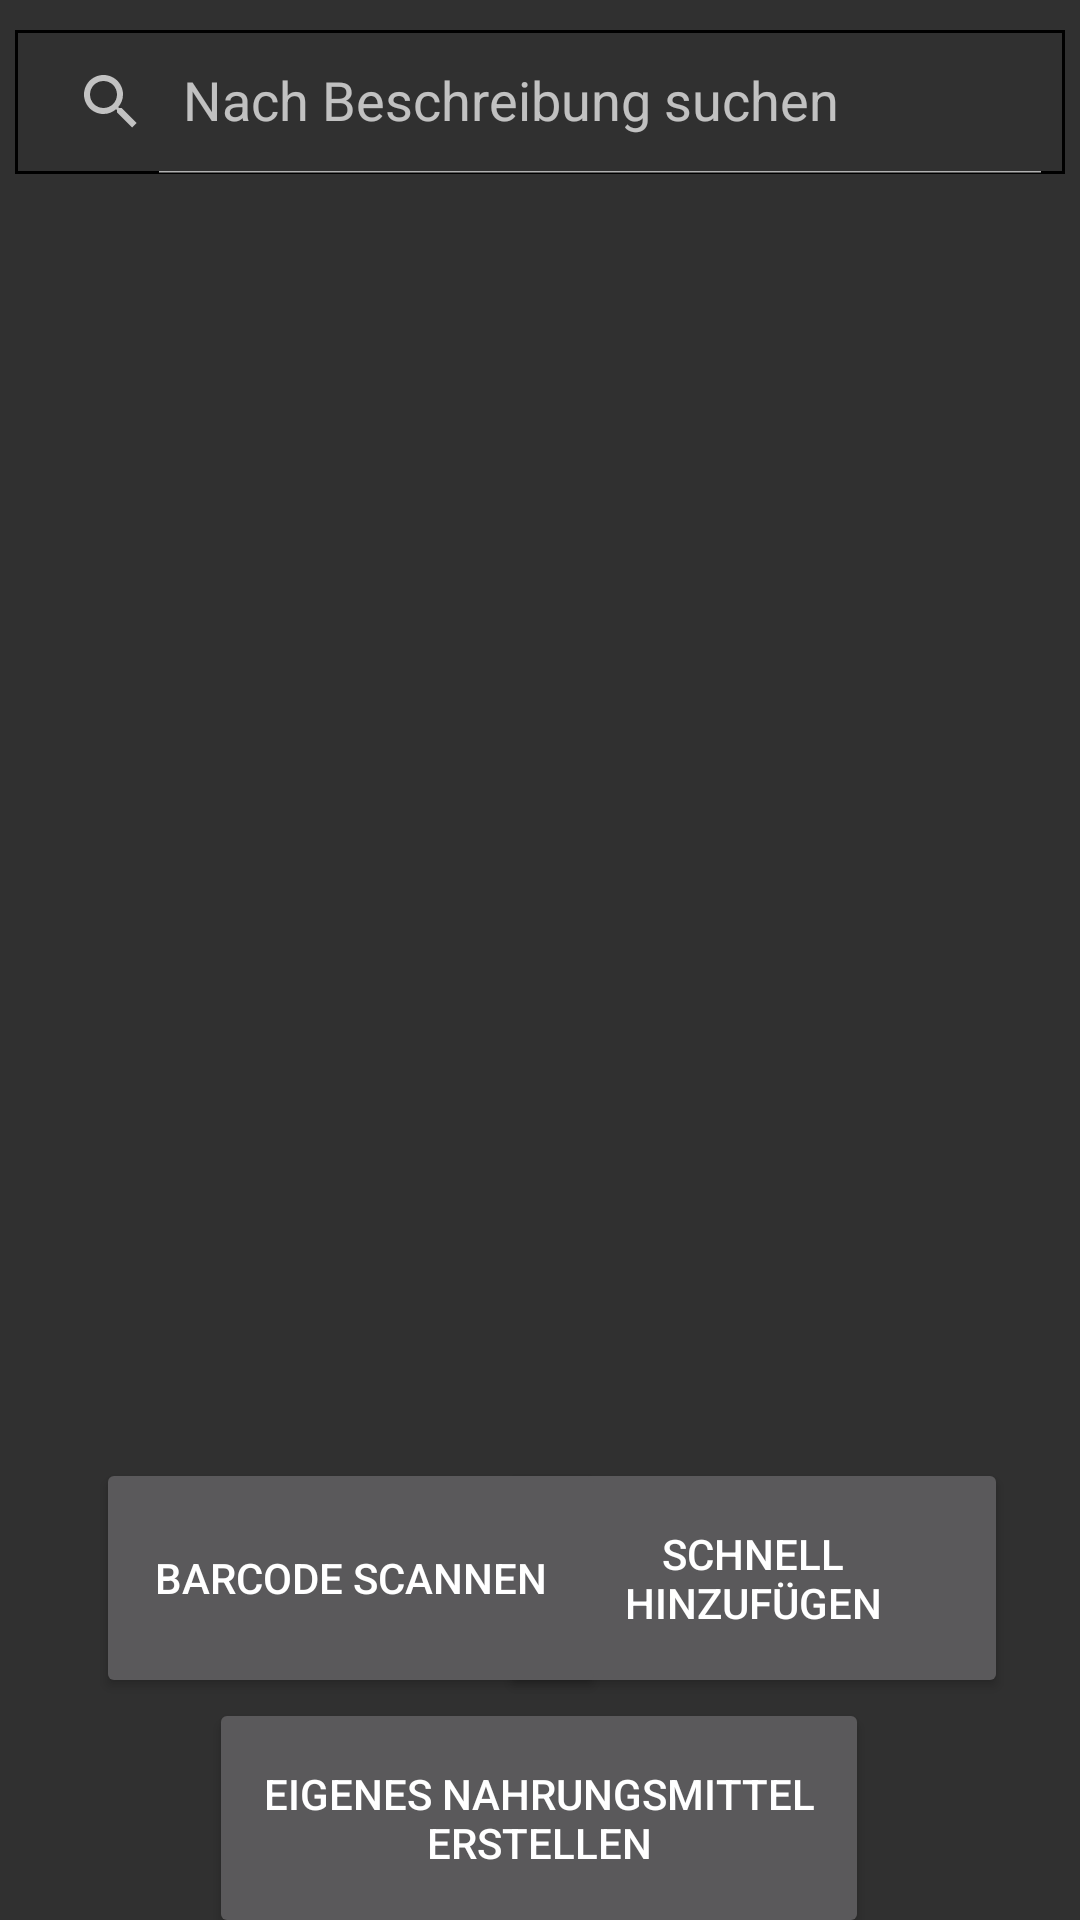

The Android layout XML behind this screen, and the referenced resources:
<!-- AndroidManifest.xml: application theme Theme.YourFitnessDiary -->
<!-- res/layout/activity_nahrungsliste.xml -->
<?xml version="1.0" encoding="utf-8"?>
<androidx.constraintlayout.widget.ConstraintLayout xmlns:android="http://schemas.android.com/apk/res/android"
    xmlns:app="http://schemas.android.com/apk/res-auto"
    xmlns:tools="http://schemas.android.com/tools"
    android:id="@+id/ConstraintLayout"
    android:layout_width="match_parent"
    android:layout_height="match_parent"
    tools:context=".Nahrungsmittel.Nahrungsliste">

    <ImageView
        android:id="@+id/imgV_emptyData"
        android:layout_width="150dp"
        android:layout_height="150dp"
        android:visibility="gone"
        app:layout_constraintBottom_toBottomOf="@+id/linearLayout3"
        app:layout_constraintEnd_toEndOf="parent"
        app:layout_constraintStart_toStartOf="parent"
        app:layout_constraintTop_toTopOf="@+id/linearLayout3"
        app:srcCompat="@drawable/ic_emptydata" />

    <TextView
        android:id="@+id/tV_KeineEintraege"
        android:layout_width="wrap_content"
        android:layout_height="32dp"
        android:breakStrategy="high_quality"
        android:text="Keine Einträge"
        android:textAppearance="@style/TextAppearance.AppCompat.Large"
        android:textColor="#000000"
        android:textSize="24dp"
        android:visibility="gone"
        app:layout_constraintEnd_toEndOf="parent"
        app:layout_constraintStart_toStartOf="parent"
        app:layout_constraintTop_toBottomOf="@+id/imgV_emptyData" />

    <LinearLayout
        android:id="@+id/linearLayout3"
        android:layout_width="match_parent"
        android:layout_height="0dp"
        android:orientation="vertical"
        app:layout_constraintEnd_toEndOf="parent"
        app:layout_constraintStart_toStartOf="parent"
        app:layout_constraintTop_toTopOf="parent">

        <androidx.appcompat.widget.SearchView
            android:id="@+id/sV_Suchleiste"
            android:layout_width="match_parent"
            android:layout_height="wrap_content"
            android:layout_marginLeft="5dp"
            android:layout_marginTop="10dp"
            android:layout_marginRight="5dp"
            android:background="@drawable/searchview_bg"
            app:iconifiedByDefault="false"
            app:queryHint="Nach Beschreibung suchen"></androidx.appcompat.widget.SearchView>


        <EditText
            android:id="@+id/pT_Suchleiste"
            android:layout_width="wrap_content"
            android:layout_height="wrap_content"
            android:ems="10"
            android:hint="Suchleiste"
            android:inputType="textPersonName"
            android:textColor="#000000"
            android:textColorHint="#515151"
            android:textSize="24dp"
            android:visibility="gone" />

        <androidx.recyclerview.widget.RecyclerView
            android:id="@+id/rV_Nahrungsliste"
            android:layout_width="match_parent"
            android:layout_height="420dp" />


    </LinearLayout>

    <Button
        android:id="@+id/btn_Schnellhinzu"
        android:layout_width="170dp"
        android:layout_height="80dp"
        android:layout_gravity="center"
        android:layout_marginTop="8dp"
        android:layout_marginEnd="24dp"
        android:text="Schnell hinzufügen"
        android:textSize="14dp"
        app:layout_constraintEnd_toEndOf="parent"
        app:layout_constraintTop_toBottomOf="@+id/linearLayout3" />

    <Button
        android:id="@+id/btn_BarcodeScannen"
        android:layout_width="170dp"
        android:layout_height="80dp"
        android:layout_gravity="center"
        android:layout_marginStart="32dp"
        android:layout_marginTop="8dp"
        android:text="Barcode scannen"
        android:textSize="14dp"
        app:layout_constraintStart_toStartOf="parent"
        app:layout_constraintTop_toBottomOf="@+id/linearLayout3" />

    <Button
        android:id="@+id/btn_eigeneNahrunghinzu"
        android:layout_width="220dp"
        android:layout_height="80dp"
        android:layout_marginStart="110dp"
        android:layout_marginEnd="111dp"
        android:text="Eigenes Nahrungsmittel erstellen"
        android:textSize="14dp"
        app:layout_constraintEnd_toEndOf="parent"
        app:layout_constraintStart_toStartOf="parent"
        app:layout_constraintTop_toBottomOf="@+id/btn_BarcodeScannen" />

</androidx.constraintlayout.widget.ConstraintLayout>
<!-- resources referenced by this layout -->
<resources>
  <!-- drawable ic_emptydata (drawable) -->
  <vector android:height="24dp"
      android:tint="#A5A5A5"
      android:viewportHeight="24"
      android:viewportWidth="24"
      android:width="24dp" xmlns:android="http://schemas.android.com/apk/res/android">
      <path android:fillColor="#FFFFFF"
          android:pathData="M19,6v10.5l1.95,1.95C20.98,18.3 21,18.15 21,18V6c0,-1.1 -0.9,-2 -2,-2H6.5l2,2H19z"/>
      <path android:fillColor="#D3D3D3"
          android:pathData="M3.22,3.32L1.95,4.59L3,5.64L3,18c0,1.1 0.9,2 2,2h12.36l2.06,2.06l1.27,-1.27L3.22,3.32zM15,18H5V7.64L15.36,18H15z"/>
  </vector>
  <!-- drawable searchview_bg (drawable) -->
  <?xml version="1.0" encoding="utf-8"?>
  <shape xmlns:android="http://schemas.android.com/apk/res/android">
  
      <stroke android:color="@color/black"
          android:width="1dp"/>
  
  
  </shape>
  <style name="Theme.YourFitnessDiary" parent="Theme.MaterialComponents.Bridge">
          
          <item name="colorPrimary">@color/purple_500</item>
          <item name="colorPrimaryVariant">@color/light_grey</item>
          <item name="colorOnPrimary">@color/white</item>
          
          <item name="colorSecondary">@color/teal_200</item>
          <item name="colorSecondaryVariant">@color/teal_700</item>
          <item name="colorOnSecondary">@color/white</item>
          
          <item name="android:statusBarColor">?attr/colorPrimaryVariant</item>
          
      </style>
  <color name="black">#000000</color>
  <color name="purple_500">#FF6200EE</color>
  <color name="light_grey">#666666</color>
  <color name="white">#FFFFFFFF</color>
  <color name="teal_200">#FF03DAC5</color>
  <color name="teal_700">#FF018786</color>
</resources>
